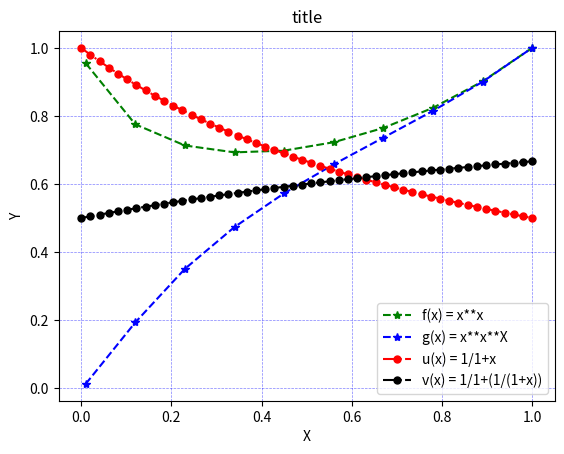
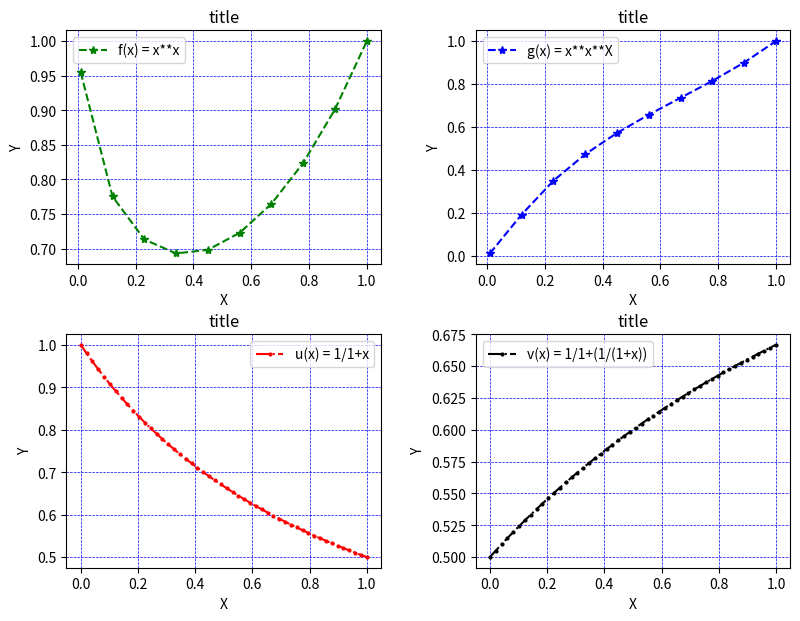

Generate these figures, in order, with matplotlib:
# [redacted]


import numpy as np
from matplotlib import pyplot as plt


# в одно окно на одни оси
x = np.linspace(0.01, 1, 10)
fig, ax = plt.subplots()
ax.plot(x, x**x, label='f(x) = x**x', color='green', ls='--', lw=1.5, marker='*')
ax.plot(x, x**x**x, label='g(x) = x**x**X', color='blue', ls='--', lw=1.5, marker='*')
x = np.linspace(0, 1)
ax.plot(x, 1/(1+x), label='u(x) = 1/1+x', color='red', ls='-.', lw=1.5, marker='o', markersize=5)
ax.plot(x, 1/(1+(1/(1+x))), label='v(x) = 1/1+(1/(1+x))', color='black', ls='-.', lw=1.5, marker='o', markersize=5)
ax.set_xlabel('X')
ax.set_ylabel('Y')
ax.set_title('title')
ax.legend(loc=0)
ax.grid(color='b', alpha=0.5, linestyle='dashed', linewidth=0.5)
fig.savefig('ex1_plot_a.png', dpi=200, bbox_inches='tight')
plt.show()

# в одно окно на отдельные оси
fig, ax = plt.subplots(2, 2)
x = np.linspace(0.01, 1, 10)
ax[0, 0].plot(x, x**x, label='f(x) = x**x', color='green', ls='--', lw=1.5, marker='*')
ax[0, 1].plot(x, x**x**x, label='g(x) = x**x**X', color='blue', ls='--', lw=1.5, marker='*')
x = np.linspace(0, 1)
ax[1, 0].plot(x, 1/(1+x), label='u(x) = 1/1+x', color='red', ls='-.', lw=1.5, marker='o', markersize=2)
ax[1, 1].plot(x, 1/(1+(1/(1+x))), label='v(x) = 1/1+(1/(1+x))', color='black', ls='-.', lw=1.5, marker='o',
              markersize=2)
fig.tight_layout()
plt.subplots_adjust(left=None, bottom=None, right=1.2, top=1.2, wspace=0.3, hspace=0.3)

for i in range(2):
    for j in range(2):
        ax[i, j].set_xlabel('X')
        ax[i, j].set_ylabel('Y')
        ax[i, j].set_title('title')
        ax[i, j].legend(loc=0)
        ax[i, j].grid(color='b', alpha=1, linestyle='dashed', linewidth=0.5)

fig.savefig('ex1_plot_b.png', dpi=200, bbox_inches='tight')
plt.show()

